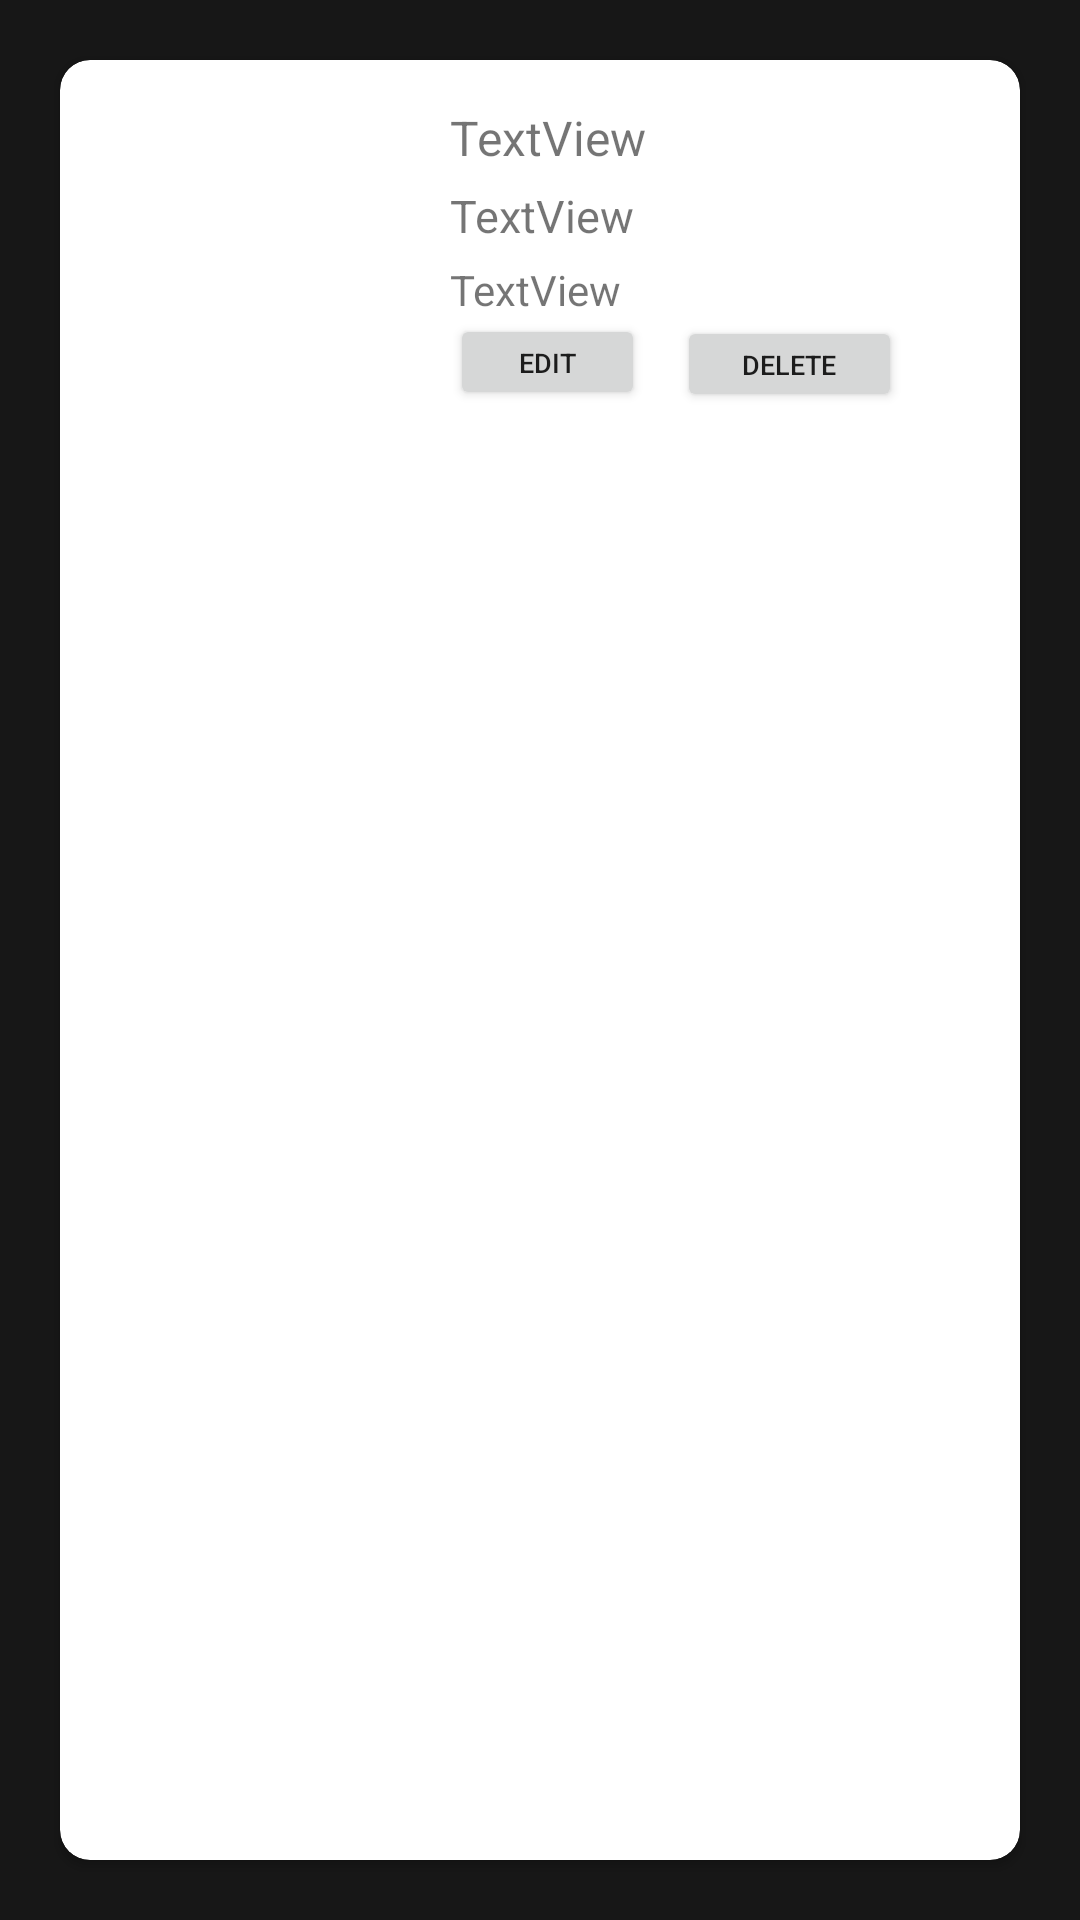

Layout XML and referenced resources for this Android screen:
<!-- AndroidManifest.xml: application theme Theme.Week1_0706012110001 -->
<!-- res/layout/cardlayout.xml -->
<?xml version="1.0" encoding="utf-8"?>
<LinearLayout xmlns:android="http://schemas.android.com/apk/res/android"
    xmlns:app="http://schemas.android.com/apk/res-auto"
    xmlns:tools="http://schemas.android.com/tools"
    android:layout_width="wrap_content"
    android:layout_height="wrap_content"
    android:background="#171717">

    <androidx.cardview.widget.CardView
        android:layout_width="match_parent"
        android:layout_height="match_parent"
        android:layout_margin="20dp"
        app:cardCornerRadius="10dp">

        <androidx.constraintlayout.widget.ConstraintLayout
            android:layout_width="411dp"
            android:layout_height="wrap_content">

            <ImageView
                android:id="@+id/gambarhewan"
                android:layout_width="100dp"
                android:layout_height="100dp"
                android:layout_marginStart="15dp"
                android:layout_marginTop="15dp"
                android:layout_marginBottom="15dp"
                app:layout_constraintBottom_toBottomOf="parent"
                app:layout_constraintStart_toStartOf="parent"
                app:layout_constraintTop_toTopOf="parent"
                app:srcCompat="@drawable/ic_launcher_foreground" />

            <TextView
                android:id="@+id/namahewan"
                android:layout_width="wrap_content"
                android:layout_height="wrap_content"
                android:layout_marginStart="15dp"
                android:text="TextView"
                android:textSize="16sp"
                app:layout_constraintStart_toEndOf="@+id/gambarhewan"
                app:layout_constraintTop_toTopOf="@+id/gambarhewan" />

            <TextView
                android:id="@+id/jenishewan"
                android:layout_width="wrap_content"
                android:layout_height="wrap_content"
                android:layout_marginTop="5dp"
                android:text="TextView"
                android:textSize="15sp"
                app:layout_constraintStart_toStartOf="@+id/namahewan"
                app:layout_constraintTop_toBottomOf="@+id/namahewan" />

            <TextView
                android:id="@+id/usiahewan"
                android:layout_width="wrap_content"
                android:layout_height="wrap_content"
                android:layout_marginTop="5dp"
                android:text="TextView"
                app:layout_constraintStart_toStartOf="@+id/jenishewan"
                app:layout_constraintTop_toBottomOf="@+id/jenishewan" />

            <Button
                android:id="@+id/editbutton"
                android:layout_width="65dp"
                android:layout_height="32dp"
                android:text="Edit"
                android:textSize="9sp"
                app:layout_constraintBottom_toBottomOf="@+id/gambarhewan"
                app:layout_constraintStart_toStartOf="@+id/usiahewan"
                app:layout_constraintTop_toBottomOf="@+id/usiahewan" />

            <Button
                android:id="@+id/deletebutton"
                android:layout_width="75dp"
                android:layout_height="32dp"
                android:layout_marginStart="10dp"
                android:layout_marginEnd="130dp"
                android:text="Delete"
                android:textSize="9sp"
                app:layout_constraintBottom_toBottomOf="@+id/editbutton"
                app:layout_constraintEnd_toEndOf="parent"
                app:layout_constraintStart_toEndOf="@+id/editbutton"
                app:layout_constraintTop_toBottomOf="@+id/usiahewan" />
        </androidx.constraintlayout.widget.ConstraintLayout>
    </androidx.cardview.widget.CardView>
</LinearLayout>
<!-- resources referenced by this layout -->
<resources>
  <style name="Theme.Week1_0706012110001" parent="Theme.MaterialComponents.DayNight.DarkActionBar">
          
          <item name="colorPrimary">@color/purple_500</item>
          <item name="colorPrimaryVariant">@color/purple_700</item>
          <item name="colorOnPrimary">@color/white</item>
          
          <item name="colorSecondary">@color/teal_200</item>
          <item name="colorSecondaryVariant">@color/teal_700</item>
          <item name="colorOnSecondary">@color/black</item>
          
          <item name="android:statusBarColor" tools:targetApi="l">?attr/colorPrimaryVariant</item>
          
          <item name="actionBarTabTextStyle">@color/white</item>
  
      </style>
  <color name="purple_500">#FF6200EE</color>
  <color name="purple_700">#FF3700B3</color>
  <color name="white">#FFFFFFFF</color>
  <color name="teal_200">#FF03DAC5</color>
  <color name="teal_700">#FF018786</color>
  <color name="black">#FF000000</color>
</resources>
